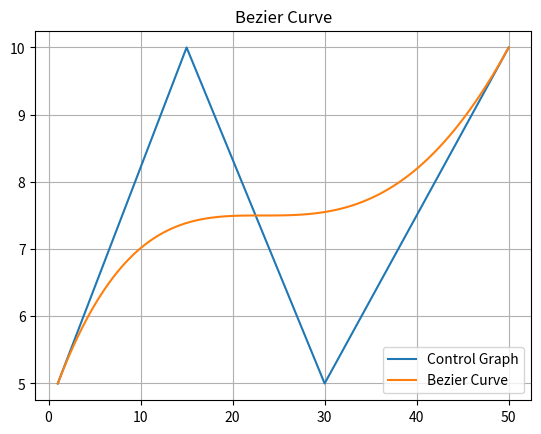

Reproduce this figure in Python.
import matplotlib.pyplot as plt


def factorial(num):
    if num == 0:
        return 1
    else:
        return num * factorial(num - 1)


def nCr(n, r):
    return factorial(n) / float(factorial(r) * factorial(n - r))


def BEZ(n, k, u):
    return nCr(n, k) * (u ** k) * ((1 - u) ** (n-k))


def bezierCurve(xControlPoints, yControlPoints):

    n = len(xControlPoints) - 1
    eps = 0.01
    xCurvePoints = []
    yCurvePoints = []
    u = 0

    while u < 1.01:
        x = 0
        y = 0

        for k in range(0, len(xControlPoints)):
            bez = BEZ(n, k, u)
            x += xControlPoints[k] * bez
            y += yControlPoints[k] * bez

        xCurvePoints.append(x)
        yCurvePoints.append(y)
        u += eps

        plt.clf()
        plt.title("Bezier Curve")

        plt.plot(xControlPoints, yControlPoints, label="Control Graph")
        plt.plot(xCurvePoints, yCurvePoints, label="Bezier Curve")

        plt.legend()
        plt.grid()
        plt.pause(0.01)

    plt.show()


def main():
    xControlPoints = [1, 15, 30, 50]
    yControlPoints = [5, 10, 5, 10]

    bezierCurve(xControlPoints, yControlPoints)


if __name__ == "__main__":
    main()
